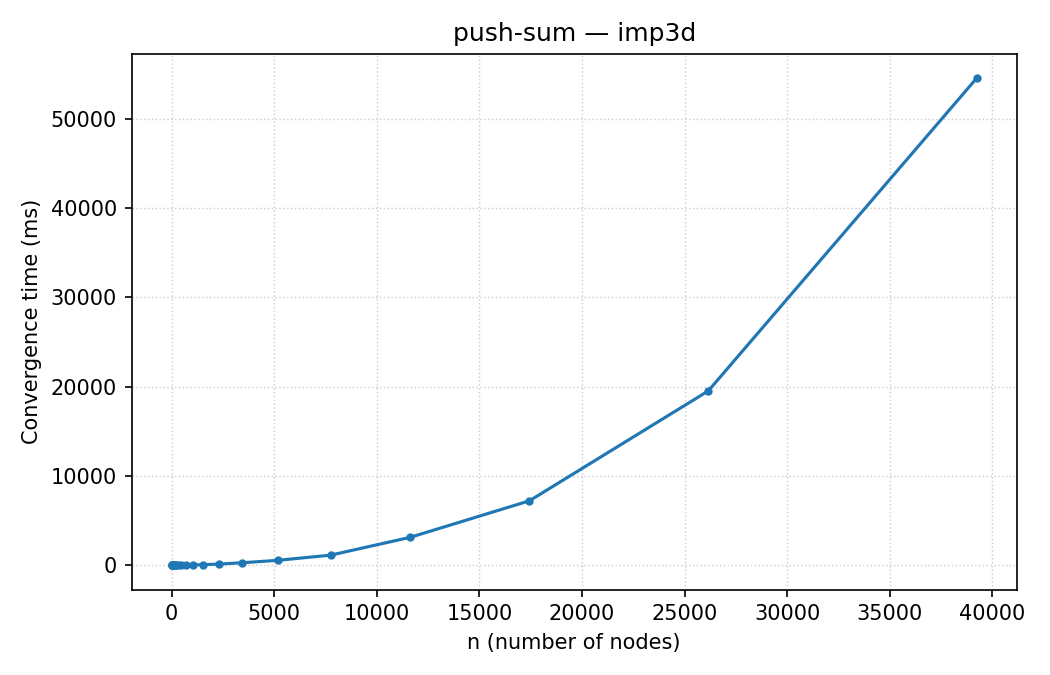

Source data for this figure (header and first rows):
n, convergence_ms
8, 6
12, 5
18, 5
27, 4
40, 4
60, 4
90, 4
135, 4
202, 5
303, 7
454, 12
681, 20
1021, 34
1531, 68
2296, 135
3444, 284
5166, 553
7749, 1136
11623, 3130
17434, 7220
26151, 19523
39226, 54529
